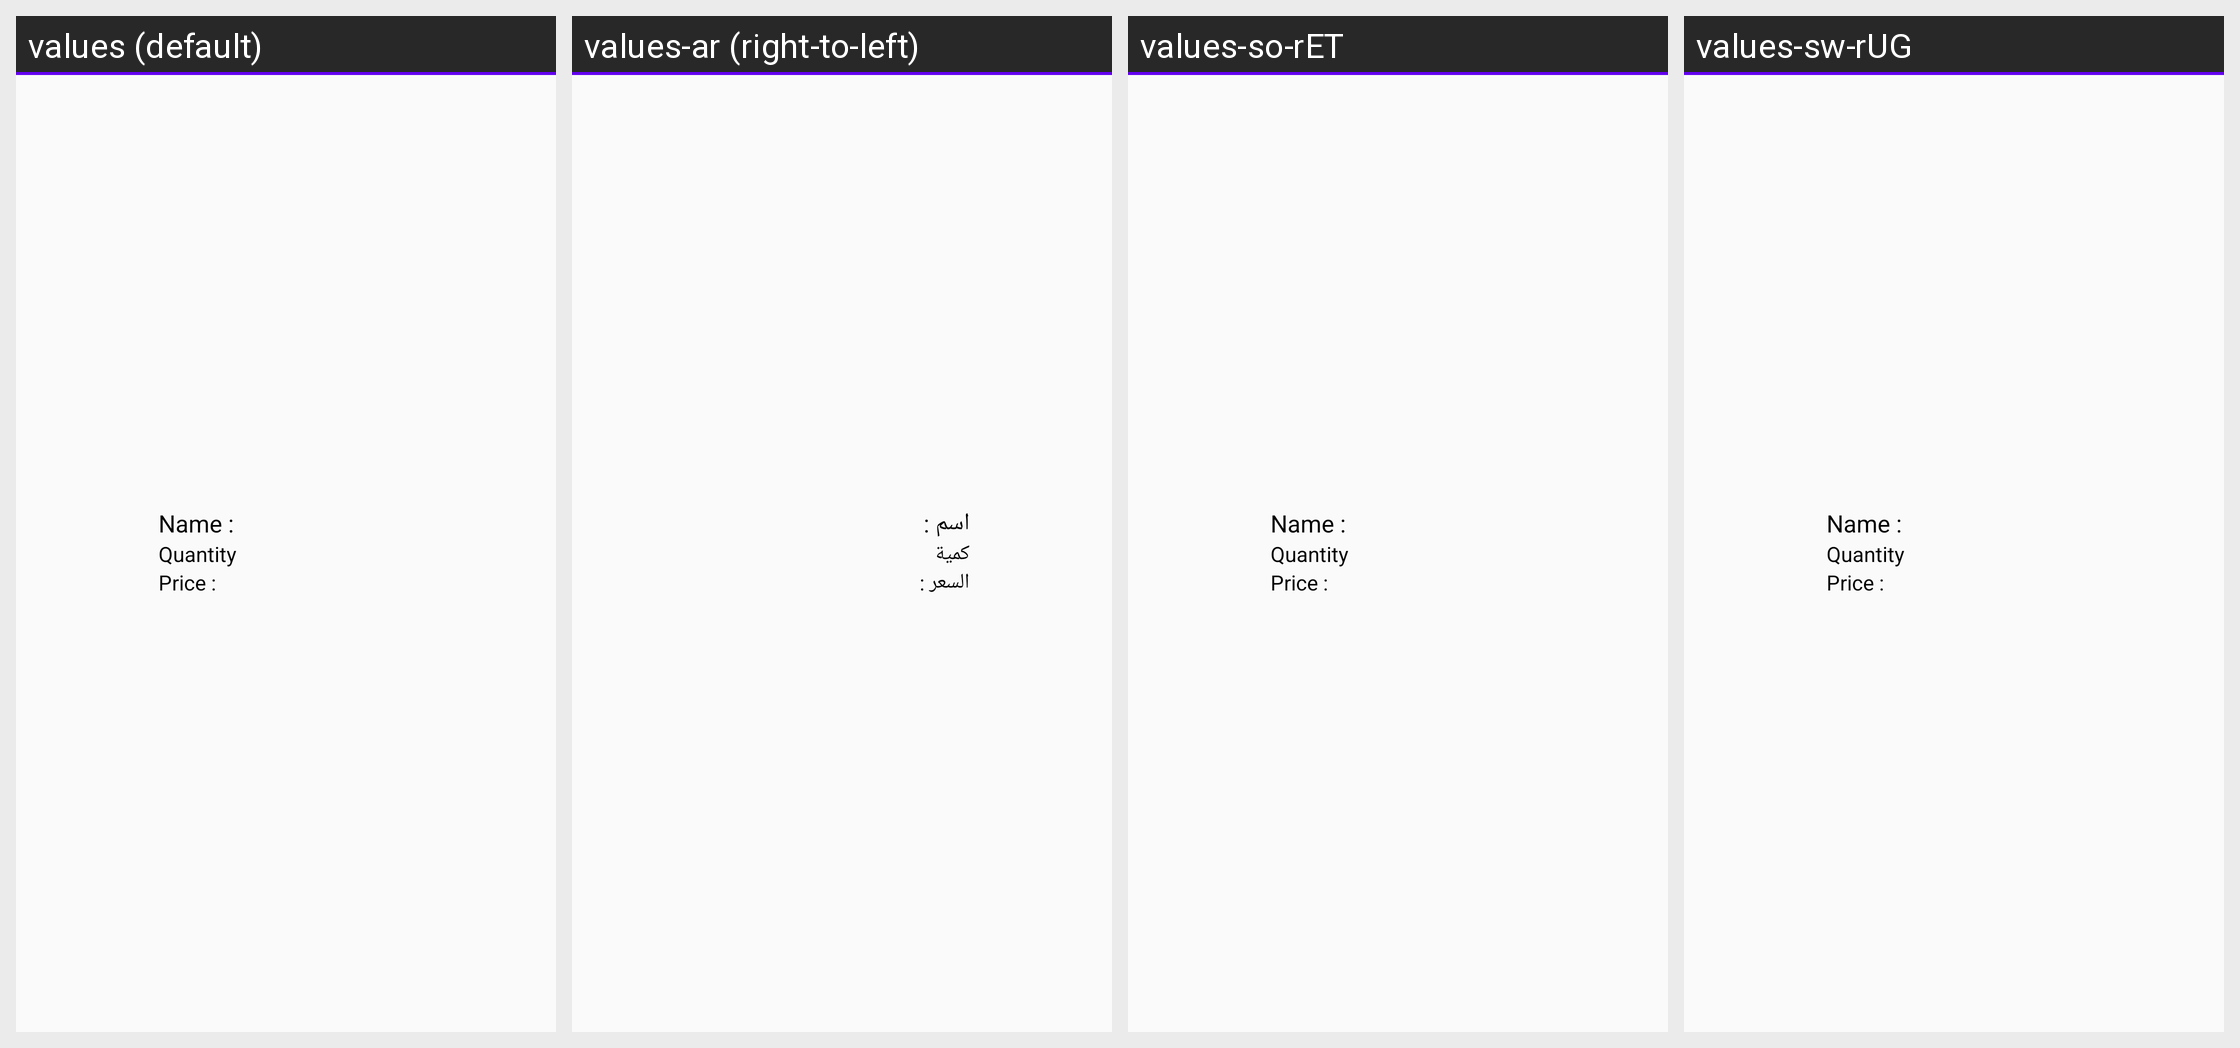

This grid shows one Android layout under several languages. Give, for every string resource on the screen, its name, the default text and each shown locale's text.
Android screen res/layout/cart_row.xml rendered under 4 locales, left to right: values (default), values-ar (right-to-left), values-so-rET, values-sw-rUG. Device: Nexus 5 (rendered at 1080×1920; each locale shown at half size, 540×960, under a caption strip naming it); theme AppTheme.
Strings drawn on this screen, with the default value and each locale's value (text and hints the layout hard-codes, and strings that could not be matched under every locale, appear in the picture but are not listed):

name
  values: Name :
  values-ar: اسم :
  values-so-rET: Name :
  values-sw-rUG: Name :

Quantity
  values: Quantity
  values-ar: كمية
  values-so-rET: Quantity
  values-sw-rUG: Quantity

price
  values: Price :
  values-ar: السعر :
  values-so-rET: Price :
  values-sw-rUG: Price :
